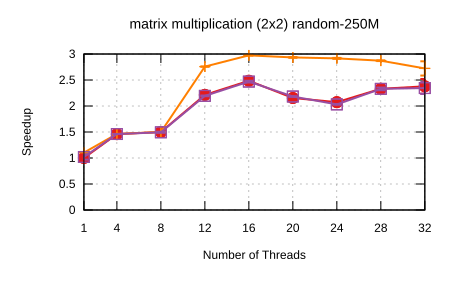

Data behind this chart, as committed beside it:
Name, Mean, MeanLB, MeanUB, Stddev, StddevLB, StddevUB, scheduler, threads
matrix multiplication (2x2)/random-250M, 0.1525, 0.1451, 0.1594, 1.0136686780463217e-2, 8.12957683813437e-3, 1.2735871648543633e-2, Self Scheduling (Current), 1
matrix multiplication (2x2)/random-250M, 0.1046, 0.1044, 0.1049, 2.887004433564476e-4, 1.157525395730857e-4, 4.3050702379901083e-4, Self Scheduling (Current), 4
matrix multiplication (2x2)/random-250M, 0.1017, 0.1015, 0.1018, 2.3553281592123893e-4, 1.7682435759070397e-4, 2.954096995626198e-4, Self Scheduling (Current), 8
matrix multiplication (2x2)/random-250M, 6.890298887572253e-2, 6.886487433157357e-2, 6.893805632015627e-2, 7.137848422734353e-5, 4.886520043654991e-5, 1.1208916026685757e-4, Self Scheduling (Current), 12
matrix multiplication (2x2)/random-250M, 6.136723560487834e-2, 6.1129371851983694e-2, 6.1584465018749736e-2, 4.522872508237358e-4, 3.5581246097054657e-4, 5.86157713895902e-4, Self Scheduling (Current), 16
matrix multiplication (2x2)/random-250M, 7.082427509774303e-2, 7.036567555051605e-2, 7.126980861366698e-2, 7.857681350667278e-4, 5.826776407536323e-4, 1.038487065092128e-3, Self Scheduling (Current), 20
matrix multiplication (2x2)/random-250M, 7.356643309320941e-2, 7.324531070517126e-2, 7.387425155011994e-2, 5.417886244860948e-4, 3.8811964719504195e-4, 7.635710010320374e-4, Self Scheduling (Current), 24
matrix multiplication (2x2)/random-250M, 6.542907520052864e-2, 6.515151811316798e-2, 6.57771189265695e-2, 5.525642371081582e-4, 2.7368570591566275e-4, 8.837053195102961e-4, Self Scheduling (Current), 28
matrix multiplication (2x2)/random-250M, 6.41287674295513e-2, 6.146382644226906e-2, 6.934517716120761e-2, 6.015125358770108e-3, 6.151417151851425e-4, 7.995168015874243e-3, Self Scheduling (Current), 32
matrix multiplication (2x2)/random-250M, 0.1382, 0.138, 0.1384, 3.5322135303060006e-4, 2.527072441536986e-4, 5.173742861240339e-4, Sharded Self Scheduling, 1
matrix multiplication (2x2)/random-250M, 0.1043, 0.1042, 0.1043, 5.058260488401726e-5, 3.348190671401484e-5, 8.667743582429466e-5, Sharded Self Scheduling, 4
matrix multiplication (2x2)/random-250M, 0.1017, 0.1017, 0.1018, 1.1013167544441555e-4, 6.811077644265703e-5, 1.6322522127698488e-4, Sharded Self Scheduling, 8
matrix multiplication (2x2)/random-250M, 5.530536979591815e-2, 5.52419004871891e-2, 5.539702643571353e-2, 1.5146668600559278e-4, 8.110800003632714e-5, 2.3468981194780378e-4, Sharded Self Scheduling, 12
matrix multiplication (2x2)/random-250M, 5.129015123243468e-2, 5.1208237556300565e-2, 5.140324099003896e-2, 1.9835703385879405e-4, 1.6350571871749395e-4, 2.6305398973840047e-4, Sharded Self Scheduling, 16
matrix multiplication (2x2)/random-250M, 5.198836278801833e-2, 5.18265491019878e-2, 5.207769122297087e-2, 2.405121156831582e-4, 1.9303221615892018e-4, 2.981881340005962e-4, Sharded Self Scheduling, 20
matrix multiplication (2x2)/random-250M, 5.2307834431752825e-2, 5.213835477709424e-2, 5.2465078324819794e-2, 2.937216530244872e-4, 2.241624410374954e-4, 4.131280116572099e-4, Sharded Self Scheduling, 24
matrix multiplication (2x2)/random-250M, 5.312338744606419e-2, 5.299889780323827e-2, 5.326508335423723e-2, 2.4473260037094073e-4, 1.9286329409308237e-4, 3.0138738921442514e-4, Sharded Self Scheduling, 28
matrix multiplication (2x2)/random-250M, 5.602651170740274e-2, 5.419411015334643e-2, 6.004105798754314e-2, 4.7015352866924005e-3, 3.3200851063376444e-3, 6.420701651469188e-3, Sharded Self Scheduling, 32
matrix multiplication (2x2)/random-250M, 0.1496, 0.1413, 0.1562, 1.1099131597138894e-2, 8.687714233602857e-3, 1.3080965439203519e-2, Trapezoid Self Scheduling, 1
matrix multiplication (2x2)/random-250M, 0.1044, 0.1044, 0.1044, 3.856112293550585e-5, 2.340877271788551e-5, 5.907907298035796e-5, Trapezoid Self Scheduling, 4
matrix multiplication (2x2)/random-250M, 0.1021, 0.1017, 0.1031, 9.662745075246143e-4, 1.3556625458743094e-4, 1.4966882894904387e-3, Trapezoid Self Scheduling, 8
matrix multiplication (2x2)/random-250M, 6.949699873610303e-2, 6.927182497591365e-2, 6.968313411478538e-2, 3.8081560824736546e-4, 3.0544262961429674e-4, 4.965716759369128e-4, Trapezoid Self Scheduling, 12
matrix multiplication (2x2)/random-250M, 6.177470563833235e-2, 6.13812087806836e-2, 6.222853668603218e-2, 7.320010565081696e-4, 5.363449543044455e-4, 1.0309674380392445e-3, Trapezoid Self Scheduling, 16
matrix multiplication (2x2)/random-250M, 6.98891447318149e-2, 6.961588427172999e-2, 7.00789780609987e-2, 4.0584900238935153e-4, 2.7400041540440184e-4, 5.360402976328219e-4, Trapezoid Self Scheduling, 20
matrix multiplication (2x2)/random-250M, 7.510165682935553e-2, 7.48766088239381e-2, 7.533656249983939e-2, 3.9270614827151165e-4, 2.6719673644170263e-4, 5.660533065939413e-4, Trapezoid Self Scheduling, 24
matrix multiplication (2x2)/random-250M, 6.547410815789764e-2, 6.500215994393413e-2, 6.646916816307584e-2, 1.1876114004347076e-3, 5.609616207934409e-4, 1.878408146809204e-3, Trapezoid Self Scheduling, 28
matrix multiplication (2x2)/random-250M, 6.503764828729353e-2, 6.290251959008243e-2, 6.943190857040155e-2, 5.1096146134463685e-3, 2.6843406729011995e-3, 6.684893351082348e-3, Trapezoid Self Scheduling, 32
